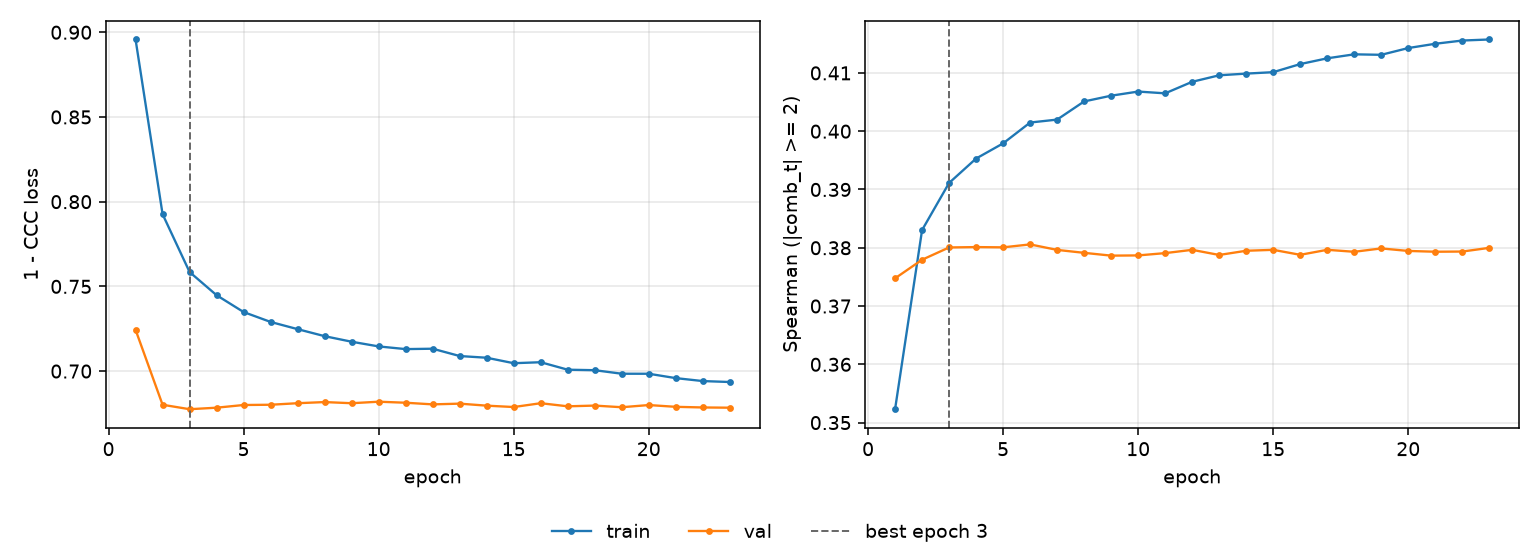

Values plotted in this chart, from the file beside it:
epoch, tr_loss, vl_loss, tr_sp, vl_sp, is_best
1, 0.8957, 0.7244, 0.3523, 0.3748, False
2, 0.7926, 0.6801, 0.383, 0.3779, False
3, 0.7585, 0.6775, 0.3911, 0.3801, True
4, 0.7448, 0.6784, 0.3953, 0.3801, False
5, 0.7349, 0.68, 0.3979, 0.3801, False
6, 0.729, 0.6801, 0.4015, 0.3806, False
7, 0.7248, 0.6811, 0.402, 0.3796, False
8, 0.7206, 0.6817, 0.4051, 0.3791, False
9, 0.7173, 0.681, 0.4061, 0.3786, False
10, 0.7146, 0.6819, 0.4068, 0.3787, False
11, 0.713, 0.6813, 0.4065, 0.3791, False
12, 0.7132, 0.6804, 0.4085, 0.3796, False
13, 0.7089, 0.6808, 0.4096, 0.3788, False
14, 0.7079, 0.6796, 0.4099, 0.3795, False
15, 0.7047, 0.6788, 0.4101, 0.3796, False
16, 0.7052, 0.681, 0.4115, 0.3788, False
17, 0.7008, 0.6792, 0.4125, 0.3796, False
18, 0.7005, 0.6796, 0.4132, 0.3793, False
19, 0.6984, 0.6787, 0.4131, 0.3799, False
20, 0.6984, 0.68, 0.4143, 0.3795, False
21, 0.6959, 0.6789, 0.415, 0.3793, False
22, 0.6941, 0.6785, 0.4156, 0.3794, False
23, 0.6936, 0.6784, 0.4157, 0.38, False
